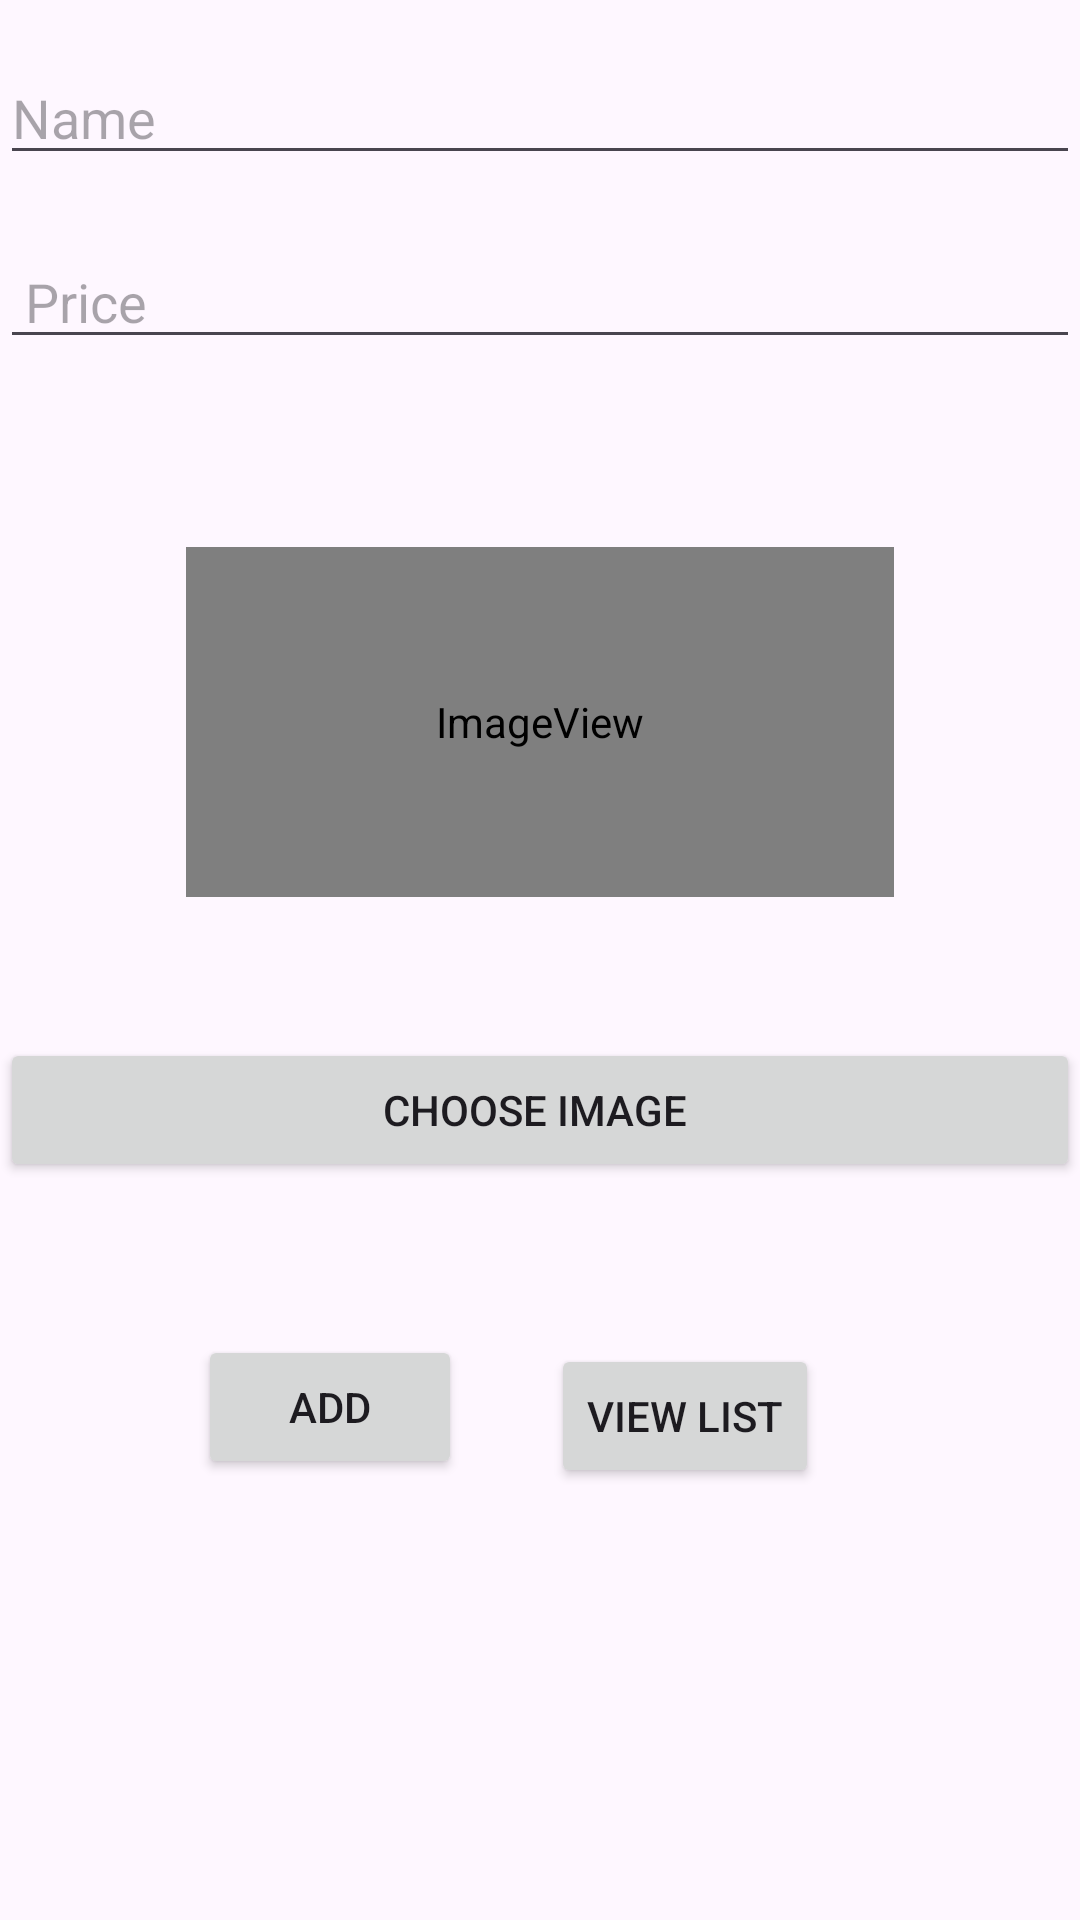

Layout XML and referenced resources for this Android screen:
<!-- AndroidManifest.xml: application theme Theme.Lab3b_ameranatalia -->
<!-- res/layout/activity_main.xml -->
<?xml version="1.0" encoding="utf-8"?>
<androidx.constraintlayout.widget.ConstraintLayout xmlns:android="http://schemas.android.com/apk/res/android"
    xmlns:app="http://schemas.android.com/apk/res-auto"
    xmlns:tools="http://schemas.android.com/tools"
    android:layout_width="match_parent"
    android:layout_height="match_parent"
    tools:context=".MainActivity">

    <EditText
        android:id="@+id/edtName"
        android:layout_width="match_parent"
        android:layout_height="wrap_content"
        android:layout_marginTop="17dp"
        android:layout_marginBottom="124dp"
        android:ems="10"
        android:hint="Name  "
        android:inputType="textPersonName"
        app:layout_constraintBottom_toTopOf="@+id/imageView"
        app:layout_constraintEnd_toEndOf="parent"
        app:layout_constraintStart_toStartOf="parent"
        app:layout_constraintTop_toTopOf="parent" />

    <EditText
        android:id="@+id/edtPrice"
        android:layout_width="match_parent"
        android:layout_height="wrap_content"
        android:layout_marginTop="20dp"
        android:ems="10"
        android:hint=" Price "
        android:inputType="textPersonName"
        app:layout_constraintEnd_toEndOf="parent"
        app:layout_constraintStart_toStartOf="parent"
        app:layout_constraintTop_toBottomOf="@+id/edtName" />

    <ImageView
        android:id="@+id/imageView"
        android:layout_width="236dp"
        android:layout_height="0dp"
        android:layout_marginBottom="341dp"
        app:layout_constraintBottom_toBottomOf="parent"
        app:layout_constraintEnd_toEndOf="parent"
        app:layout_constraintStart_toStartOf="parent"
        app:layout_constraintTop_toBottomOf="@+id/edtName"
        app:srcCompat="@android:drawable/sym_def_app_icon" />

    <Button
        android:id="@+id/btnChoose"
        android:layout_width="match_parent"
        android:layout_height="wrap_content"
        android:layout_marginTop="47dp"
        android:text="Choose Image "
        app:layout_constraintEnd_toEndOf="parent"
        app:layout_constraintStart_toStartOf="parent"
        app:layout_constraintTop_toBottomOf="@+id/imageView" />

    <Button
        android:id="@+id/btnAdd"
        android:layout_width="wrap_content"
        android:layout_height="wrap_content"
        android:layout_marginStart="66dp"
        android:layout_marginLeft="66dp"
        android:layout_marginTop="51dp"
        android:text="Add"
        app:layout_constraintStart_toStartOf="parent"
        app:layout_constraintTop_toBottomOf="@+id/btnChoose" />

    <Button
        android:id="@+id/btnList"
        android:layout_width="wrap_content"
        android:layout_height="wrap_content"
        android:layout_marginTop="54dp"
        android:layout_marginEnd="87dp"
        android:text="View List"
        app:layout_constraintEnd_toEndOf="parent"
        app:layout_constraintTop_toBottomOf="@+id/btnChoose" />
</androidx.constraintlayout.widget.ConstraintLayout>
<!-- resources referenced by this layout -->
<resources>
  <style name="Theme.Lab3b_ameranatalia" parent="Base.Theme.Lab3b_ameranatalia" />
  <style name="Base.Theme.Lab3b_ameranatalia" parent="Theme.Material3.DayNight.NoActionBar">
          
          
      </style>
</resources>
